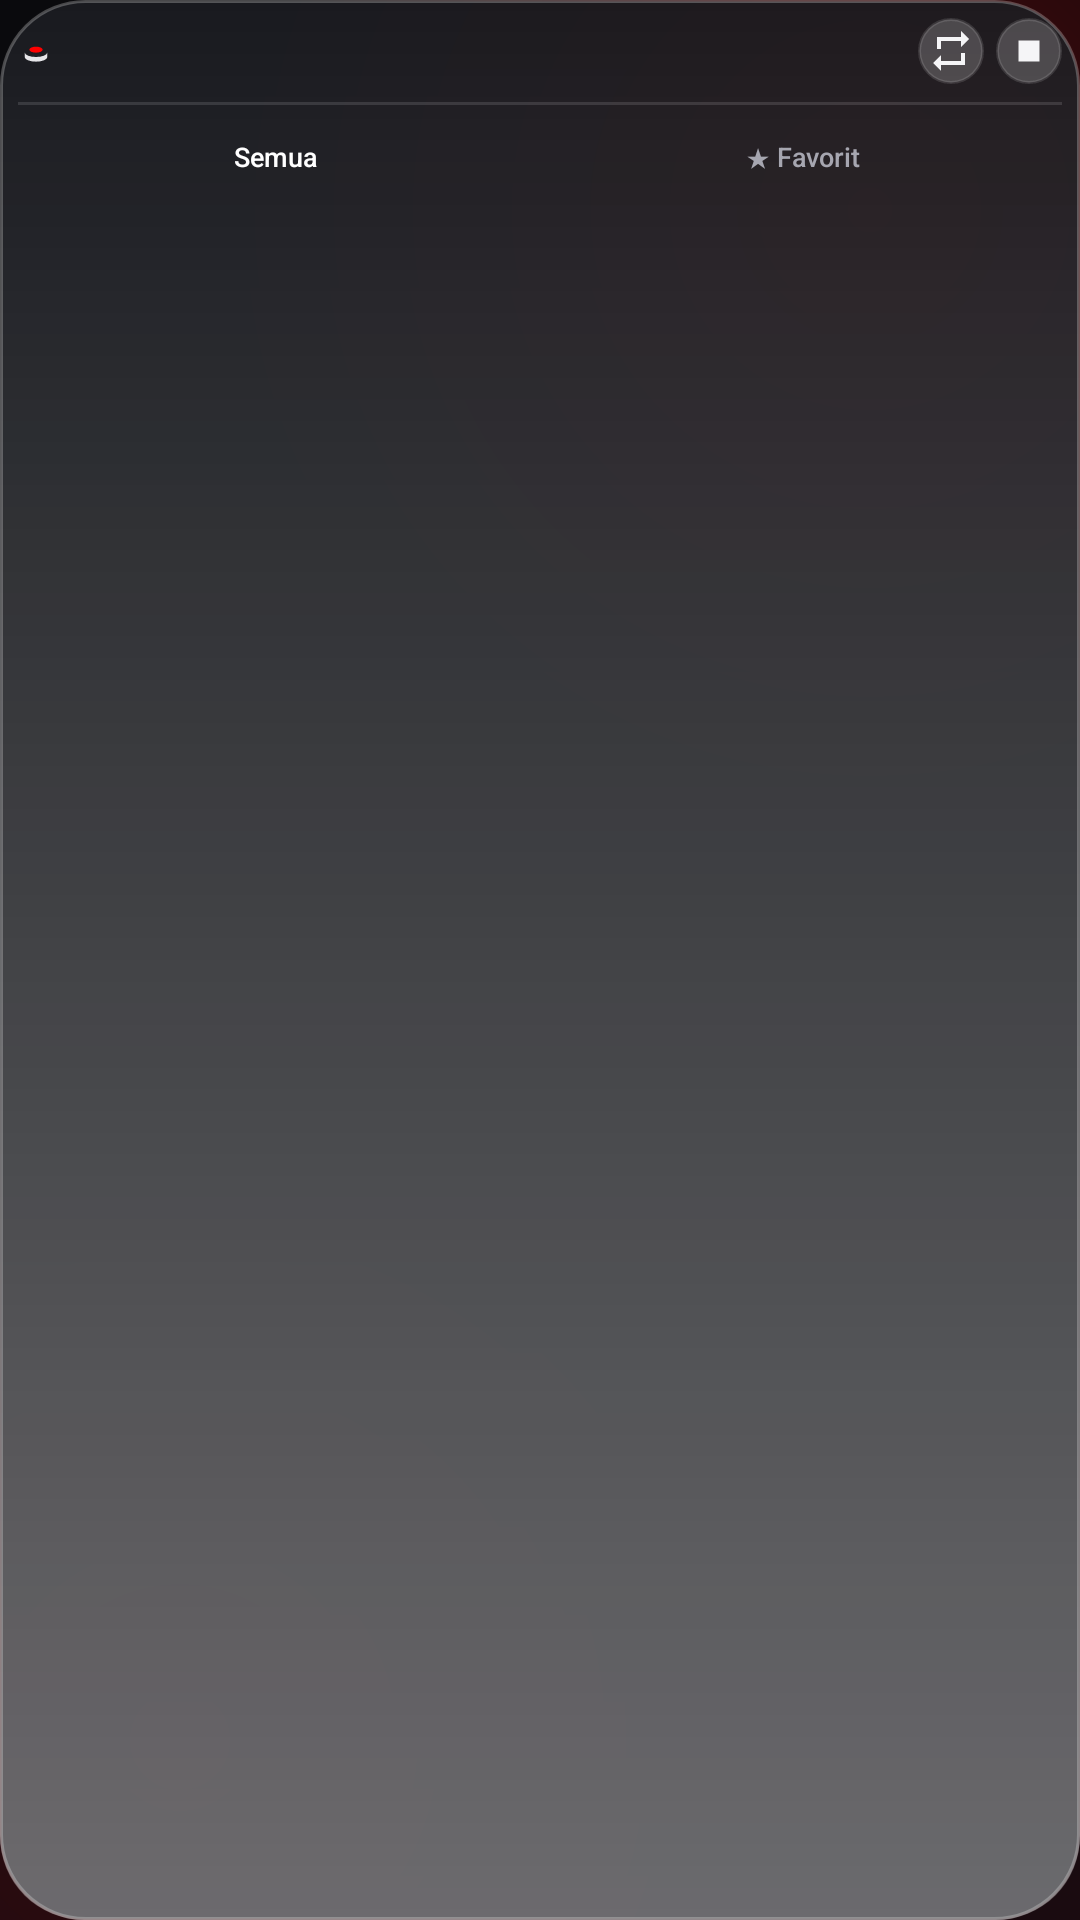

Here is an Android app screen rendered from its layout file. Give the layout XML and the strings, colors and styles it references.
<!-- AndroidManifest.xml: application theme Theme.PieBoard -->
<!-- res/layout/floating_panel_layout.xml -->
<?xml version="1.0" encoding="utf-8"?>
<LinearLayout xmlns:android="http://schemas.android.com/apk/res/android"
    xmlns:tools="http://schemas.android.com/tools"
    android:layout_width="145dp"
    android:layout_height="wrap_content"
    android:orientation="vertical"
    android:background="@drawable/glass_card_bg_strong"
    android:padding="6dp">

    
    <LinearLayout
        android:layout_width="match_parent"
        android:layout_height="wrap_content"
        android:orientation="horizontal"
        android:gravity="center_vertical"
        android:paddingBottom="6dp">

        <ImageView
            android:layout_width="12dp"
            android:layout_height="12dp"
            android:src="@drawable/ic_pie_logo_mark"
            android:contentDescription="@null" />

        <View
            android:layout_width="0dp"
            android:layout_height="1dp"
            android:layout_weight="1" />

        <ImageButton
            android:id="@+id/btnLoopToggle"
            android:layout_width="22dp"
            android:layout_height="22dp"
            android:layout_marginEnd="4dp"
            android:background="@drawable/circle_glass_bg"
            android:src="@drawable/ic_loop"
            android:padding="5dp"
            android:contentDescription="@string/loop_toggle" />

        <ImageButton
            android:id="@+id/btnStop"
            android:layout_width="22dp"
            android:layout_height="22dp"
            android:background="@drawable/circle_glass_bg"
            android:src="@drawable/ic_stop"
            android:padding="5dp"
            android:contentDescription="@string/stop_sound" />
    </LinearLayout>

    <View
        android:layout_width="match_parent"
        android:layout_height="1dp"
        android:background="@color/glass_stroke_soft"
        android:layout_marginBottom="6dp" />

    <LinearLayout
        android:layout_width="match_parent"
        android:layout_height="wrap_content"
        android:orientation="horizontal"
        android:layout_marginBottom="6dp">

        <TextView
            android:id="@+id/tvTabAll"
            android:layout_width="0dp"
            android:layout_height="wrap_content"
            android:layout_weight="1"
            android:layout_marginEnd="3dp"
            android:text="@string/tab_all"
            android:textSize="9sp"
            android:fontFamily="sans-serif-medium"
            android:gravity="center"
            android:paddingVertical="5dp"
            android:background="@drawable/tab_pill_active_bg"
            android:textColor="@color/white" />

        <TextView
            android:id="@+id/tvTabFavorites"
            android:layout_width="0dp"
            android:layout_height="wrap_content"
            android:layout_weight="1"
            android:text="@string/tab_favorites"
            android:textSize="9sp"
            android:fontFamily="sans-serif-medium"
            android:gravity="center"
            android:paddingVertical="5dp"
            android:textColor="@color/text_secondary" />
    </LinearLayout>

    
    <FrameLayout
        android:layout_width="match_parent"
        android:layout_height="180dp">

        <androidx.recyclerview.widget.RecyclerView
            android:id="@+id/rvPanelSounds"
            android:layout_width="match_parent"
            android:layout_height="match_parent"
            android:scrollbars="vertical"
            android:fadeScrollbars="true"
            android:overScrollMode="never"
            tools:listitem="@layout/item_floating_sound" />

        <TextView
            android:id="@+id/tvPanelEmpty"
            android:layout_width="match_parent"
            android:layout_height="match_parent"
            android:text="@string/empty_state"
            android:textColor="@color/text_secondary"
            android:textSize="10sp"
            android:gravity="center"
            android:visibility="gone" />

    </FrameLayout>

</LinearLayout>
<!-- res/layout/item_floating_sound.xml (included above) -->
<?xml version="1.0" encoding="utf-8"?>
<FrameLayout xmlns:android="http://schemas.android.com/apk/res/android"
    xmlns:app="http://schemas.android.com/apk/res-auto"
    xmlns:tools="http://schemas.android.com/tools"
    android:layout_width="match_parent"
    android:layout_height="54dp"
    android:layout_margin="2dp">

    <LinearLayout
        android:id="@+id/tileClickArea"
        android:layout_width="match_parent"
        android:layout_height="match_parent"
        android:orientation="vertical"
        android:gravity="center"
        android:background="@drawable/glass_row_bg"
        android:foreground="?attr/selectableItemBackground"
        android:padding="4dp"
        android:clickable="true"
        android:focusable="true">

        <androidx.appcompat.widget.AppCompatTextView
            android:id="@+id/tvPanelSoundName"
            android:layout_width="match_parent"
            android:layout_height="wrap_content"
            android:textColor="@color/text_primary"
            android:textSize="9sp"
            android:gravity="center"
            android:maxLines="3"
            android:ellipsize="end"
            app:autoSizeTextType="uniform"
            app:autoSizeMinTextSize="5sp"
            app:autoSizeMaxTextSize="9sp"
            app:autoSizeStepGranularity="1sp"
            tools:text="Vine Boom" />
    </LinearLayout>

    <ImageView
        android:id="@+id/ivPanelFavorite"
        android:layout_width="16dp"
        android:layout_height="16dp"
        android:layout_gravity="top|end"
        android:layout_margin="2dp"
        android:padding="2dp"
        android:src="@drawable/ic_star_outline"
        android:contentDescription="@string/favorite_toggle" />

</FrameLayout>
<!-- resources referenced by this layout -->
<resources>
  <color name="glass_stroke_soft">#1FFFFFFF</color>
  <color name="text_primary">#F5F5F7</color>
  <color name="text_secondary">#A6A6B0</color>
  <color name="white">#FFFFFFFF</color>
  <!-- drawable circle_glass_bg (drawable) -->
  <?xml version="1.0" encoding="utf-8"?>
  <shape xmlns:android="http://schemas.android.com/apk/res/android" android:shape="oval">
      <solid android:color="@color/glass_fill_strong" />
      <stroke android:width="1dp" android:color="@color/glass_stroke_soft" />
  </shape>
  <!-- drawable glass_row_bg (drawable) -->
  <?xml version="1.0" encoding="utf-8"?>
  <shape xmlns:android="http://schemas.android.com/apk/res/android" android:shape="rectangle">
      <solid android:color="@color/glass_fill_strong" />
      <corners android:radius="14dp" />
      <stroke android:width="1dp" android:color="@color/glass_stroke_soft" />
  </shape>
  <!-- drawable ic_loop (drawable) -->
  <vector xmlns:android="http://schemas.android.com/apk/res/android"
      android:width="16dp" android:height="16dp"
      android:viewportWidth="24" android:viewportHeight="24">
      <path android:fillColor="#F5F5F7"
          android:pathData="M7,7h10v3l4,-4 -4,-4v3L5,5v6h2L7,7zM17,17L7,17v-3l-4,4 4,4v-3h12v-6h-2v4z" />
  </vector>
  <!-- drawable ic_pie_logo_mark (drawable) -->
  <vector xmlns:android="http://schemas.android.com/apk/res/android"
      android:width="108dp" android:height="108dp"
      android:viewportWidth="108" android:viewportHeight="108">
      <path android:fillColor="#E6E6E9"
          android:pathData="M20,58 a34,14 0 1,0 68,0 l0,14 a34,14 0 1,1 -68,0 z" />
      <path android:fillColor="#FE0000"
          android:pathData="M34,50 a20,9 0 1,0 40,0 a20,9 0 1,0 -40,0 z" />
  </vector>
  <!-- drawable ic_star_outline (drawable) -->
  <vector xmlns:android="http://schemas.android.com/apk/res/android"
      android:width="20dp" android:height="20dp"
      android:viewportWidth="24" android:viewportHeight="24">
      <path android:fillColor="@color/text_secondary"
          android:pathData="M12,15.4l3.76,2.27 -1,-4.28 3.32,-2.88 -4.38,-0.38L12,6.1l-1.71,4.04 -4.38,0.38 3.32,2.88 -1,4.28zM12,17.27L18.18,21l-1.64,-7.03L22,9.24l-7.19,-0.61L12,2 9.19,8.63 2,9.24l5.46,4.73L5.82,21z" />
  </vector>
  <!-- drawable ic_stop (drawable) -->
  <vector xmlns:android="http://schemas.android.com/apk/res/android"
      android:width="14dp" android:height="14dp"
      android:viewportWidth="24" android:viewportHeight="24">
      <path android:fillColor="#F5F5F7" android:pathData="M6,6h12v12L6,18z" />
  </vector>
  <string name="empty_state">Belum ada sound.\nTekan tombol + untuk menambahkan.</string>
  <string name="favorite_toggle">Tandai favorit</string>
  <string name="loop_toggle">Ulangi Sound Terus Menerus</string>
  <string name="stop_sound">Hentikan Sound</string>
  <string name="tab_all">Semua</string>
  <string name="tab_favorites">★ Favorit</string>
  <color name="glass_fill_strong">#33FFFFFF</color>
  <color name="glass_stroke">#40FFFFFF</color>
  <color name="glass_highlight">#59FFFFFF</color>
  <color name="transparent">#00000000</color>
  <color name="accent">#FE0000</color>
  <color name="bg_base">#0F1014</color>
  <style name="ThemeOverlay.PieBoard.Dialog" parent="ThemeOverlay.Material3.MaterialAlertDialog">
          <item name="colorPrimary">@color/accent</item>
          <item name="colorSurface">#1C1D22</item>
          <item name="colorOnSurface">@color/text_primary</item>
      </style>
  <color name="bg_gradient_top">#1A0B10</color>
  <color name="bg_gradient_mid">#0F1014</color>
  <color name="bg_gradient_bottom">#0A0A0D</color>
  <color name="glow_red">#40FE0000</color>
  <color name="glow_red_soft">#1AFE0000</color>
</resources>
